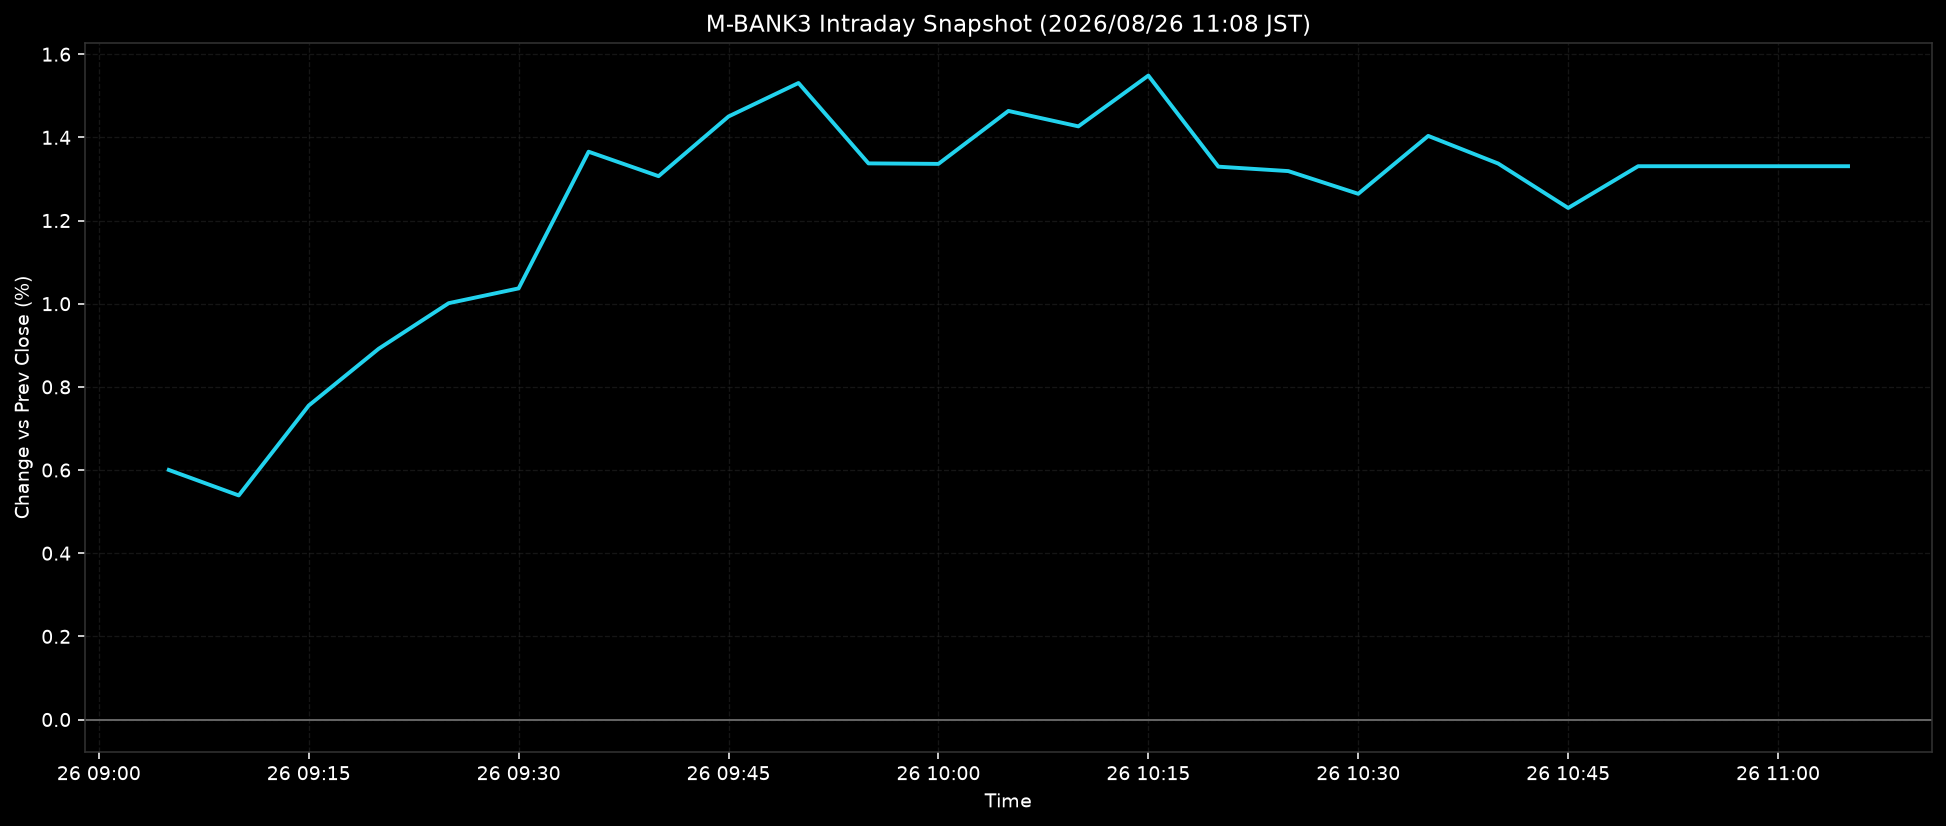

The data file committed next to this chart (first rows):
ts, pct
2026-08-26T09:05:00+0900, 0.6002
2026-08-26T09:10:00+0900, 0.5389
2026-08-26T09:15:00+0900, 0.7551
2026-08-26T09:20:00+0900, 0.8917
2026-08-26T09:25:00+0900, 1.001
2026-08-26T09:30:00+0900, 1.037
2026-08-26T09:35:00+0900, 1.365
2026-08-26T09:40:00+0900, 1.307
2026-08-26T09:45:00+0900, 1.45
2026-08-26T09:50:00+0900, 1.531
2026-08-26T09:55:00+0900, 1.337
2026-08-26T10:00:00+0900, 1.336
2026-08-26T10:05:00+0900, 1.464
2026-08-26T10:10:00+0900, 1.427
2026-08-26T10:15:00+0900, 1.549
2026-08-26T10:20:00+0900, 1.33
2026-08-26T10:25:00+0900, 1.319
2026-08-26T10:30:00+0900, 1.264
2026-08-26T10:35:00+0900, 1.403
2026-08-26T10:40:00+0900, 1.337
2026-08-26T10:45:00+0900, 1.23
2026-08-26T10:50:00+0900, 1.331
2026-08-26T10:55:00+0900, 1.331
2026-08-26T11:00:00+0900, 1.331
2026-08-26T11:05:00+0900, 1.331
